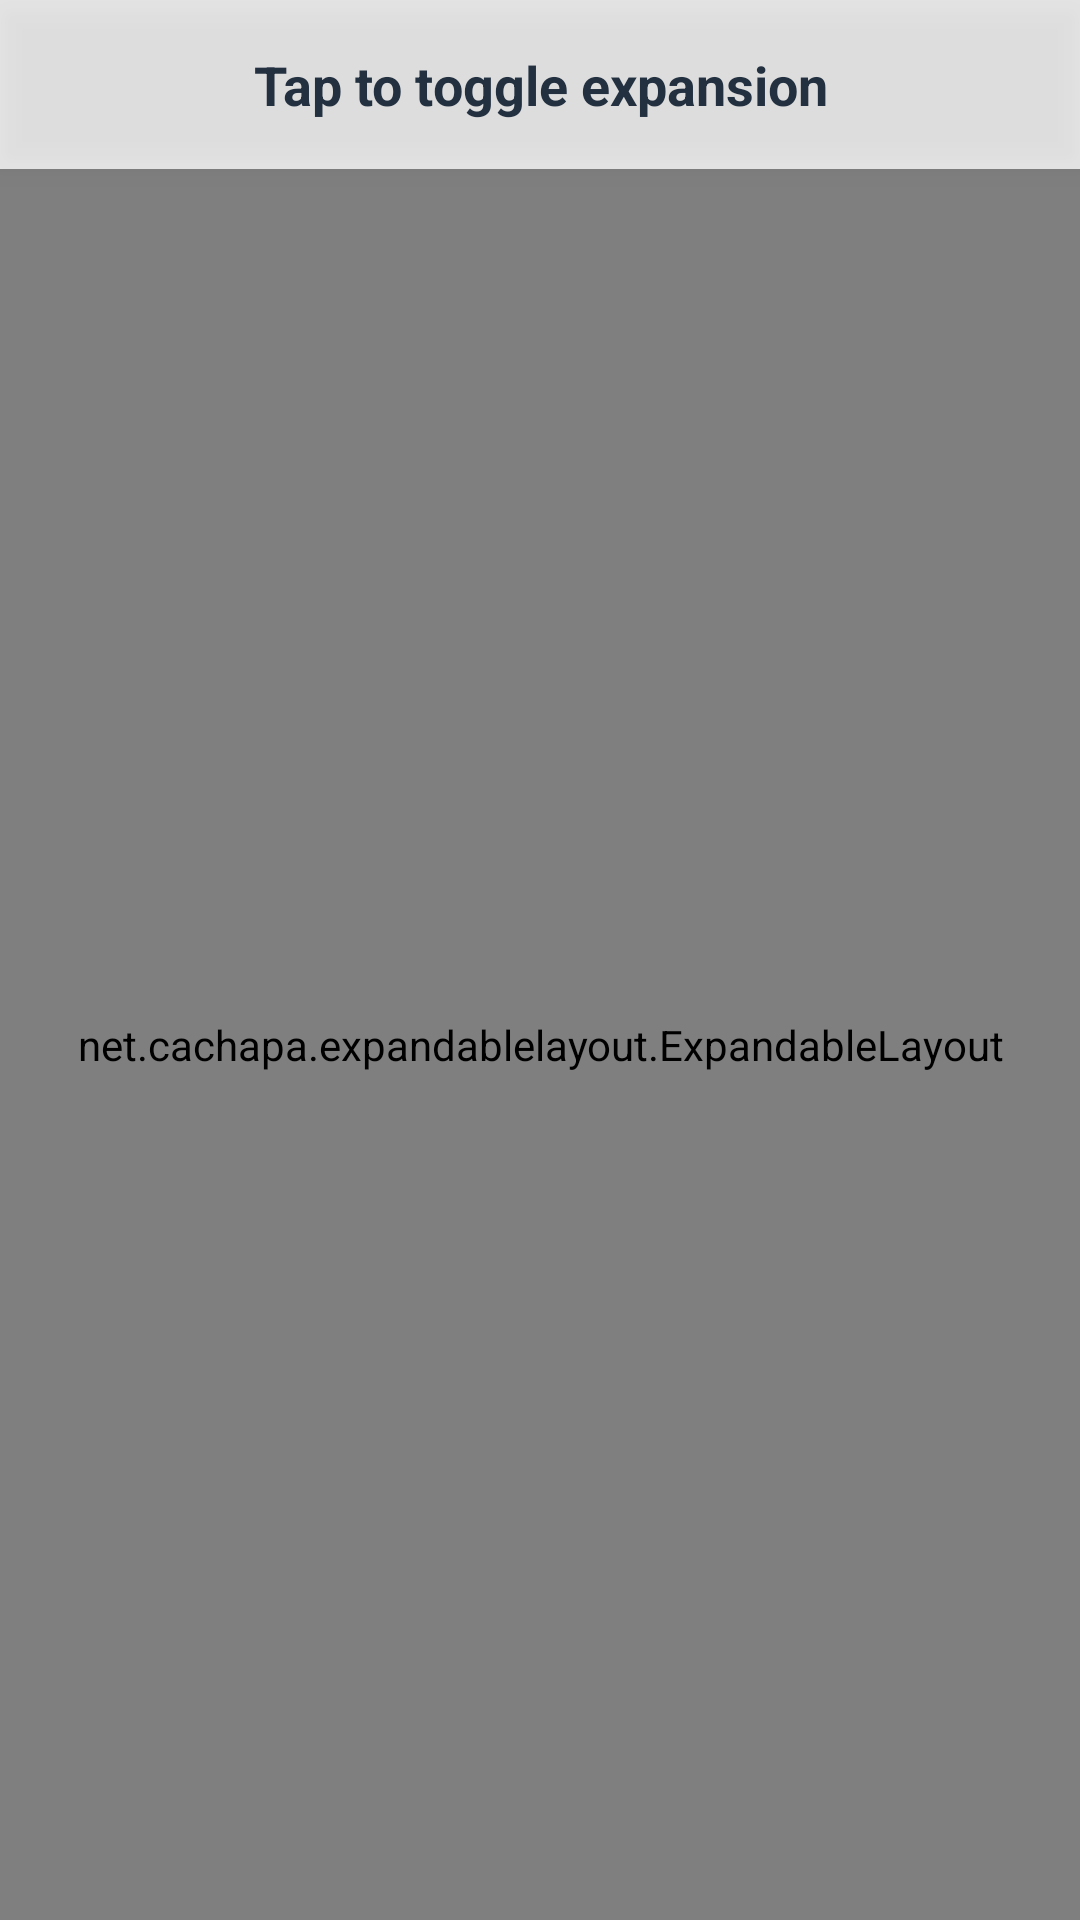

The Android layout XML behind this screen, and the referenced resources:
<!-- AndroidManifest.xml: application theme Theme.ShiftSchedulePlus -->
<!-- res/layout/shifts_view_layout.xml -->
<?xml version="1.0" encoding="utf-8"?>
<LinearLayout xmlns:android="http://schemas.android.com/apk/res/android"
    xmlns:app="http://schemas.android.com/apk/res-auto"
    xmlns:tools="http://schemas.android.com/tools"
    android:layout_width="match_parent"
    android:layout_height="wrap_content"
    android:orientation="vertical">

    <TextView
        android:id="@+id/expand_button"
        style="@style/TextAppearance.AppCompat.Medium"
        android:layout_width="match_parent"
        android:layout_height="wrap_content"
        android:background="#40AFAFAF"
        android:elevation="6dp"
        android:foreground="?selectableItemBackground"
        android:gravity="center"
        android:padding="16dp"
        android:text="Tap to toggle expansion"
        android:textColor="@color/colorPrimaryVariant"
        android:textStyle="bold" />

    <net.cachapa.expandablelayout.ExpandableLayout
        android:id="@+id/expandable_layout"
        android:layout_width="match_parent"
        android:layout_height="match_parent"
        app:el_duration="1000"
        app:el_expanded="false">

        <LinearLayout
            android:id="@+id/content_shifts_set"
            android:layout_width="match_parent"
            android:layout_height="wrap_content"
            android:orientation="vertical">

            <com.tomlonghurst.expandablehinttext.ExpandableHintText
                android:id="@+id/shift_name"
                android:layout_width="match_parent"
                android:layout_height="match_parent"
                android:layout_marginStart="25dp"
                android:layout_marginEnd="25dp"
                android:hint="@string/name_shift"
                android:textColor="@color/white_update"
                app:floatingLabelColor="@android:color/white"
                app:image="@drawable/icon_name"
                app:imageColor="#1c242f"
                app:textBoxColor="#801C242F">

            </com.tomlonghurst.expandablehinttext.ExpandableHintText>

            <LinearLayout
                android:layout_width="match_parent"
                android:layout_height="match_parent"
                android:orientation="horizontal">

                <com.tomlonghurst.expandablehinttext.ExpandableHintText
                    android:id="@+id/shift_start"
                    android:layout_width="match_parent"
                    android:layout_height="wrap_content"
                    android:layout_marginStart="25dp"
                    android:layout_marginEnd="5dp"
                    android:layout_weight="1"
                    android:hint="@string/start_work"
                    android:textColor="@color/white_update"
                    app:floatingLabelColor="@android:color/white"
                    app:image="@drawable/work"
                    app:imageColor="#1c242f"
                    app:textBoxColor="#801C242F">

                </com.tomlonghurst.expandablehinttext.ExpandableHintText>

                <com.tomlonghurst.expandablehinttext.ExpandableHintText
                    android:id="@+id/shift_end"
                    android:layout_width="match_parent"
                    android:layout_height="match_parent"
                    android:layout_marginStart="5dp"
                    android:layout_marginEnd="25dp"
                    android:layout_weight="1"
                    android:hint="@string/end_work"
                    android:textColor="@color/white_update"
                    app:floatingLabelColor="@android:color/white"
                    app:image="@drawable/work"
                    app:imageColor="#1c242f"
                    app:textBoxColor="#801C242F" />
            </LinearLayout>

            <LinearLayout
                android:layout_width="match_parent"
                android:layout_height="match_parent"
                android:orientation="horizontal">

                <com.tomlonghurst.expandablehinttext.ExpandableHintText
                    android:id="@+id/shift_start_lanch"
                    android:layout_width="match_parent"
                    android:layout_height="wrap_content"
                    android:layout_marginStart="25dp"
                    android:layout_marginEnd="5dp"
                    android:layout_weight="1"
                    android:hint="@string/start_lanch"
                    android:textColor="@color/white_update"
                    app:floatingLabelColor="@android:color/white"
                    app:image="@drawable/lanch"
                    app:imageColor="#1c242f"
                    app:textBoxColor="#801C242F">

                </com.tomlonghurst.expandablehinttext.ExpandableHintText>

                <com.tomlonghurst.expandablehinttext.ExpandableHintText
                    android:id="@+id/shift_end_lanch"
                    android:layout_width="match_parent"
                    android:layout_height="match_parent"
                    android:layout_marginStart="5dp"
                    android:layout_marginEnd="25dp"
                    android:layout_weight="1"
                    android:hint="@string/end_lanch"
                    android:textColor="@color/white_update"
                    app:floatingLabelColor="@android:color/white"
                    app:image="@drawable/lanch"
                    app:imageColor="#1c242f"
                    app:textBoxColor="#801C242F" />
            </LinearLayout>

            <com.tomlonghurst.expandablehinttext.ExpandableHintText
                android:id="@+id/shift_color"
                android:layout_width="match_parent"
                android:layout_height="match_parent"
                android:layout_marginStart="25dp"
                android:layout_marginEnd="25dp"
                android:hint="@string/color_picker"
                android:textColor="@color/white_update"
                app:floatingLabelColor="@android:color/white"
                app:image="@drawable/color_pick"
                app:imageColor="#1c242f"
                app:textBoxColor="#801C242F">

            </com.tomlonghurst.expandablehinttext.ExpandableHintText>

            <LinearLayout
                android:layout_width="match_parent"
                android:layout_height="match_parent"
                android:orientation="horizontal">

                <net.igenius.customcheckbox.CustomCheckBox
                    android:id="@+id/day_off"
                    android:layout_width="wrap_content"
                    android:layout_height="wrap_content"
                    android:layout_marginStart="25dp"
                    android:layout_marginTop="10dp"
                    android:layout_marginBottom="10dp"
                    android:minWidth="48dp"
                    android:minHeight="48dp"
                    android:text="@string/day_off"
                    android:textColor="#000000"
                    android:textSize="16sp"
                    app:color_checked="#1c242f"
                    app:color_unchecked="@color/colorPrimaryVariant"
                    tools:ignore="TouchTargetSizeCheck" />

                <TextView
                    android:id="@+id/textView"
                    android:layout_width="match_parent"
                    android:layout_height="match_parent"
                    android:layout_weight="1"
                    android:gravity="center_vertical"
                    android:paddingStart="10dp"
                    android:text="@string/day_off"
                    android:textColor="@color/colorPrimaryVariant"
                    android:textSize="18sp"
                    android:textStyle="bold" />
            </LinearLayout>

            <com.github.nikartm.button.FitButton
                android:id="@+id/button_change"
                android:layout_width="match_parent"
                android:layout_height="48dp"
                android:layout_marginStart="25dp"
                android:layout_marginTop="5dp"
                android:layout_marginEnd="25dp"
                android:layout_marginBottom="10dp"
                android:enabled="true"
                android:gravity="center_vertical"
                app:fb_backgroundColor="@color/colorPrimaryVariant"
                app:fb_cornerRadius="2dp"
                app:fb_divColor="#fff"
                app:fb_divHeight="40dp"
                app:fb_divWidth="1dp"
                app:fb_icon="@drawable/change"
                app:fb_iconColor="#FFF"
                app:fb_iconHeight="28dp"
                app:fb_iconMarginEnd="16dp"
                app:fb_iconMarginStart="20dp"
                app:fb_iconPosition="left"
                app:fb_iconWidth="28dp"
                app:fb_rippleColor="#FBE9E7"
                app:fb_shape="rectangle"
                app:fb_text="@string/change"
                app:fb_textColor="#FFF"
                app:fb_textPaddingStart="16dp" />

            <com.github.nikartm.button.FitButton
                android:id="@+id/button_delete_shift"
                android:layout_width="match_parent"
                android:layout_height="48dp"
                android:layout_marginStart="25dp"
                android:layout_marginEnd="25dp"
                android:layout_marginBottom="10dp"
                android:enabled="true"
                android:gravity="center_vertical"
                app:fb_backgroundColor="#D50000"
                app:fb_cornerRadius="2dp"
                app:fb_divColor="#fff"
                app:fb_divHeight="40dp"
                app:fb_divWidth="1dp"
                app:fb_icon="@drawable/delete"
                app:fb_iconColor="#FFF"
                app:fb_iconHeight="28dp"
                app:fb_iconMarginEnd="16dp"
                app:fb_iconMarginStart="20dp"
                app:fb_iconPosition="left"
                app:fb_iconWidth="28dp"
                app:fb_rippleColor="#FBE9E7"
                app:fb_shape="rectangle"
                app:fb_text="@string/delete_shift"
                app:fb_textColor="#FFF"
                app:fb_textPaddingStart="16dp" />

        </LinearLayout>

    </net.cachapa.expandablelayout.ExpandableLayout>
</LinearLayout>
<!-- resources referenced by this layout -->
<resources>
  <color name="colorPrimaryVariant">#233040</color>
  <color name="white_update">#B3FFFFFF</color>
  <!-- drawable color_pick: png bitmap (drawable, 23386 bytes) -->
  <!-- drawable icon_name: png bitmap (drawable-v24, 966 bytes) -->
  <string name="change">Change</string>
  <string name="color_picker">Select a color</string>
  <string name="day_off">Day off</string>
  <string name="delete_shift">Delete shift</string>
  <string name="end_lanch">Before</string>
  <string name="end_work">Before</string>
  <string name="name_shift">Shift name</string>
  <string name="start_lanch">From</string>
  <string name="start_work">From</string>
  <style name="Theme.ShiftSchedulePlus" parent="Theme.AppCompat.Light">
          <item name="android:actionMenuTextColor">@color/white</item>
          <item name="android:actionBarStyle">@style/Toolbar</item>
          
          <item name="colorPrimary">#233040</item>
          <item name="colorPrimaryVariant">@color/colorPrimary</item>
          <item name="colorOnPrimary">@color/white</item>
          
          <item name="colorSecondary">@color/teal_200</item>
          <item name="colorSecondaryVariant">@color/teal_200</item>
          <item name="colorOnSecondary">@color/white</item>
          
          <item name="android:statusBarColor" tools:targetApi="l">#1c242f</item>
          
          <item name="windowActionBar">false</item>
          <item name="windowNoTitle">true</item>
  
      </style>
  <color name="white">#FFFFFFFF</color>
  <style name="Toolbar" parent="@android:style/Widget.Holo.Light.ActionBar">
          <item name="android:layout_width">match_parent</item>
          <item name="android:layout_height">?attr/actionBarSize</item>
          
          <item name="android:background">@color/white</item>
      </style>
  <color name="colorPrimary">#1c242f</color>
  <color name="teal_200">#FF03DAC5</color>
</resources>
